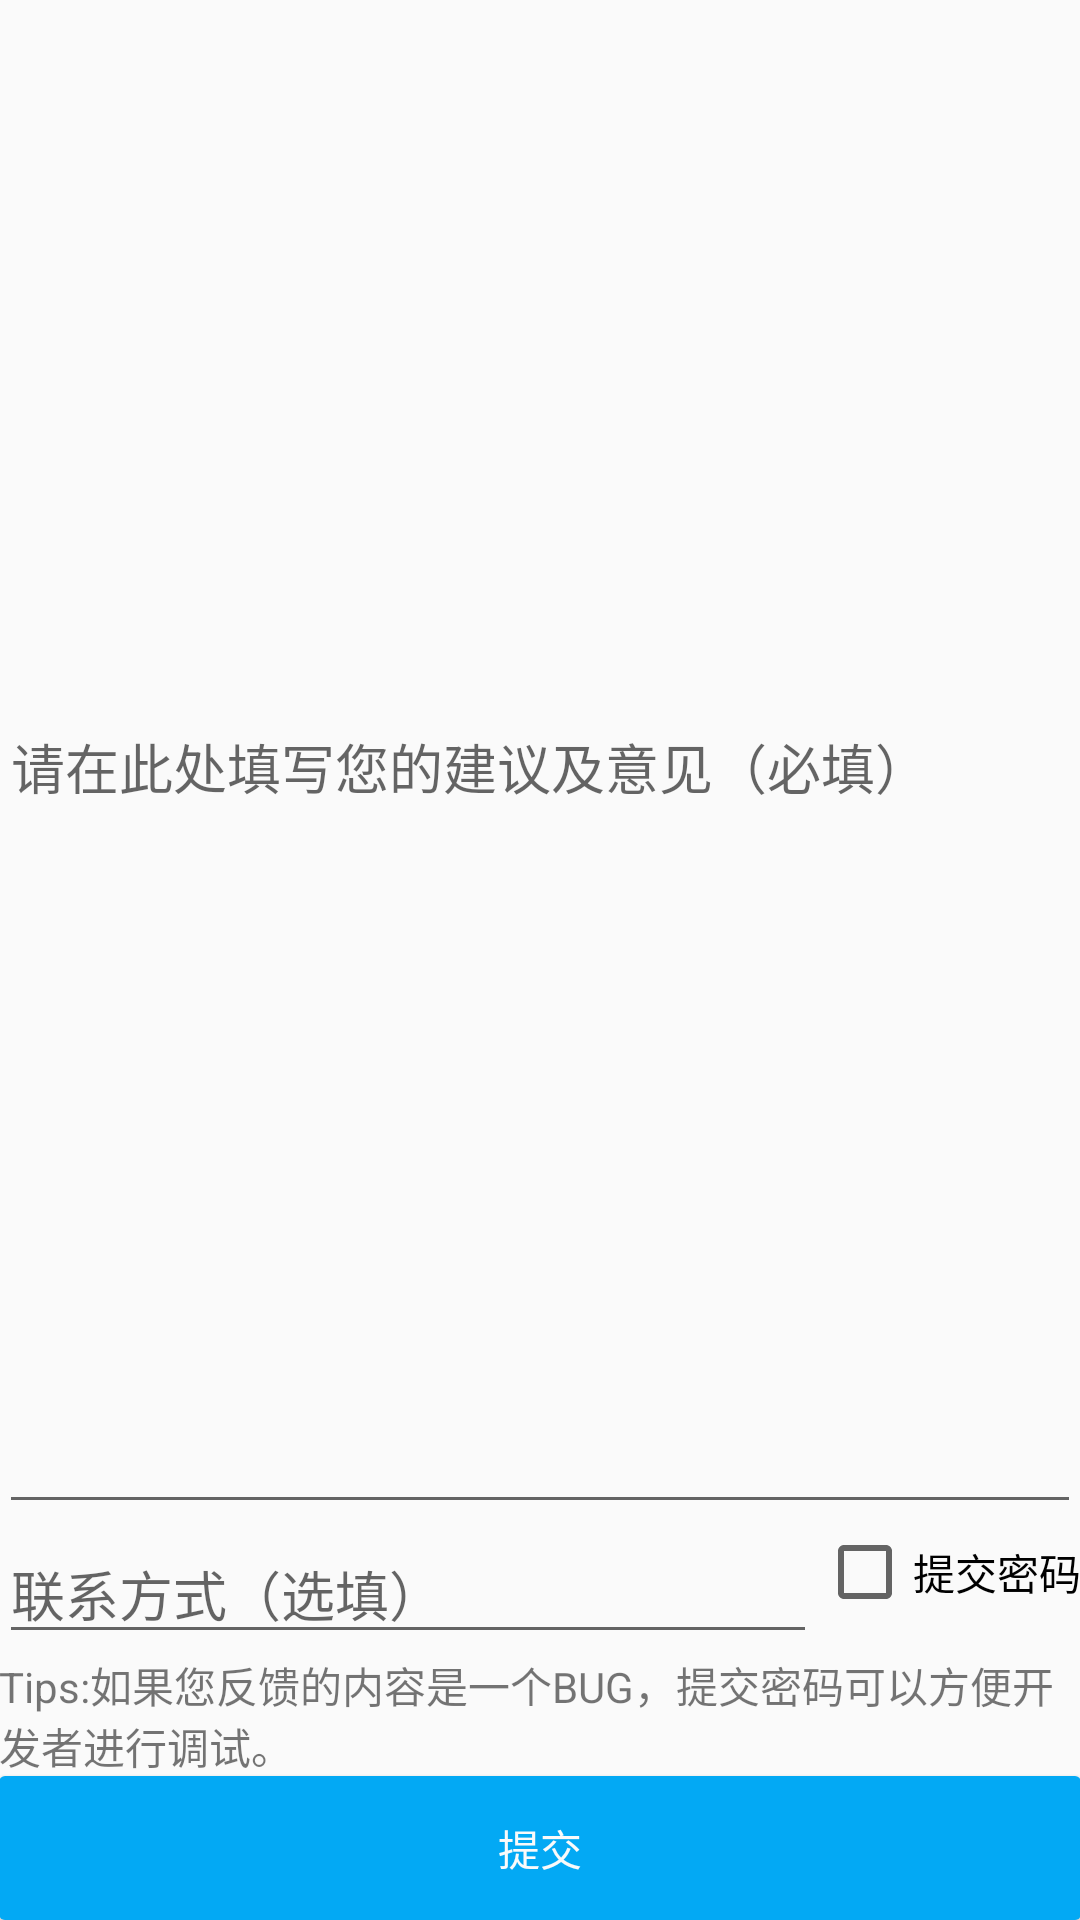

Layout XML and referenced resources for this Android screen:
<!-- AndroidManifest.xml: application theme AppTheme -->
<!-- res/layout/fragment_suggest.xml -->
<?xml version="1.0" encoding="utf-8"?>
<RelativeLayout xmlns:android="http://schemas.android.com/apk/res/android"
    android:layout_width="match_parent"
    android:layout_height="match_parent"
    android:paddingBottom="@dimen/activity_vertical_margin"
    android:paddingLeft="@dimen/activity_horizontal_margin"
    android:paddingRight="@dimen/activity_horizontal_margin"
    android:paddingTop="@dimen/activity_vertical_margin">

    <Button
        android:layout_width="wrap_content"
        android:layout_height="wrap_content"
        android:text="@string/submit"
        android:id="@+id/submit"
        android:background="@drawable/button_background"
        android:textColor="@color/text_white"
        android:layout_alignParentBottom="true"
        android:layout_alignParentLeft="true"
        android:layout_alignParentStart="true"
        android:layout_alignParentRight="true"
        android:layout_alignParentEnd="true" />

    <EditText
        android:layout_width="wrap_content"
        android:layout_height="wrap_content"
        android:id="@+id/suggestion"
        android:hint="@string/suggestion"
        android:maxLength="3000"
        android:layout_alignParentTop="true"
        android:layout_alignParentLeft="true"
        android:layout_alignParentStart="true"
        android:layout_alignParentRight="true"
        android:layout_alignParentEnd="true"
        android:layout_above="@+id/contact" />

    <CheckBox
        android:layout_width="wrap_content"
        android:layout_height="wrap_content"
        android:text="@string/submit_password"
        android:id="@+id/submit_password"
        android:layout_below="@+id/suggestion"
        android:layout_alignRight="@+id/suggestion"
        android:layout_alignEnd="@+id/suggestion" />

    <TextView
        android:layout_width="match_parent"
        android:layout_height="wrap_content"
        android:text="@string/submit_password_tips"
        android:id="@+id/submit_password_tips"
        android:layout_above="@+id/submit" />

    <EditText
        android:layout_width="wrap_content"
        android:layout_height="wrap_content"
        android:id="@+id/contact"
        android:hint="@string/contact"
        android:singleLine="true"
        android:layout_above="@+id/submit_password_tips"
        android:layout_alignLeft="@+id/submit_password_tips"
        android:layout_alignStart="@+id/submit_password_tips"
        android:layout_toLeftOf="@+id/submit_password"
        android:layout_toStartOf="@+id/submit_password" />

</RelativeLayout>
<!-- resources referenced by this layout -->
<resources>
  <color name="text_white">#fafafa</color>
  <!-- drawable button_background (drawable) -->
  <?xml version="1.0" encoding="utf-8"?>
  
  <selector xmlns:android="http://schemas.android.com/apk/res/android">
      <item android:state_pressed="true">
          <shape>
              <corners android:radius="2dp" />
              <solid android:color="@color/blue_main_light" />
          </shape>
      </item>
      <item>
          <shape>
              <corners android:radius="2dp" />
              <solid android:color="@color/blue_main" />
          </shape>
      </item>
  </selector>
  <string name="contact">联系方式（选填）</string>
  <string name="submit">提交</string>
  <string name="submit_password">提交密码</string>
  <string name="submit_password_tips">Tips:如果您反馈的内容是一个BUG，提交密码可以方便开发者进行调试。</string>
  <string name="suggestion">请在此处填写您的建议及意见（必填）</string>
  <style name="AppTheme" parent="@style/BaseAppTheme">
      </style>
  <color name="blue_main_light">#4fc3f7</color>
  <color name="blue_main">#03a9f4</color>
  <style name="BaseAppTheme" parent="Theme.AppCompat.Light.NoActionBar">
          <item name="colorAccent">@color/blue_main_light</item>
      </style>
</resources>
